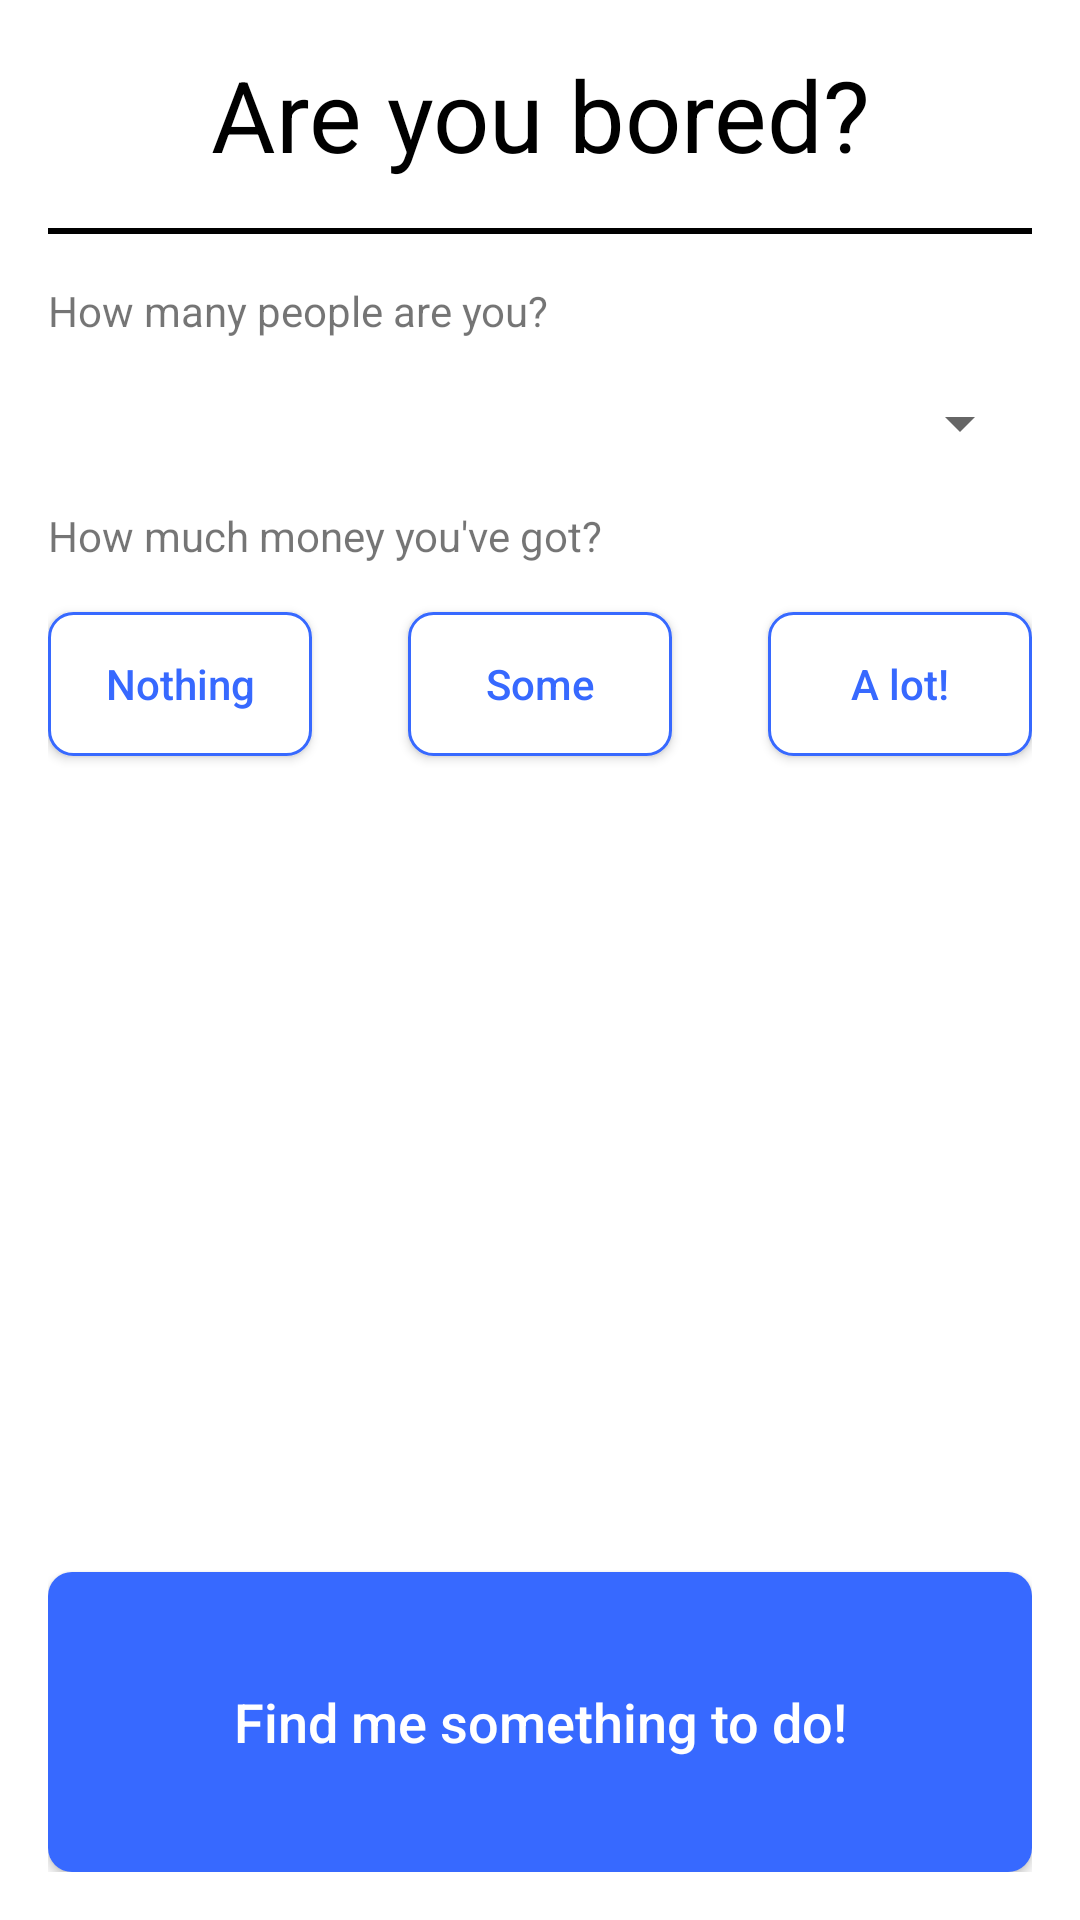

This screen was rendered from an Android layout file. Write that file and the resources it references.
<!-- AndroidManifest.xml: application theme Theme.AreYouBored -->
<!-- res/layout/activity_welcome.xml -->
<?xml version="1.0" encoding="utf-8"?>
<androidx.constraintlayout.widget.ConstraintLayout xmlns:android="http://schemas.android.com/apk/res/android"
    xmlns:app="http://schemas.android.com/apk/res-auto"
    android:layout_width="match_parent"
    android:layout_height="match_parent"
    android:padding="@dimen/medium_space">

    <TextView
        android:id="@+id/welcome_header_text"
        android:layout_width="match_parent"
        android:layout_height="wrap_content"
        android:gravity="center"
        android:text="Are you bored?"
        android:textColor="@color/black"
        android:textSize="@dimen/big_header_text"
        app:layout_constraintTop_toTopOf="parent" />

    <View
        android:id="@+id/welcome_line"
        android:layout_width="match_parent"
        android:layout_height="2dp"
        android:layout_marginTop="@dimen/medium_space"
        android:background="@color/black"
        app:layout_constraintTop_toBottomOf="@id/welcome_header_text" />

    <TextView
        android:id="@+id/welcome_people_label"
        android:layout_width="match_parent"
        android:layout_height="wrap_content"
        android:layout_marginTop="@dimen/medium_space"
        android:text="How many people are you?"
        app:layout_constraintTop_toBottomOf="@id/welcome_line" />

    <Spinner
        android:id="@+id/welcome_people_spinner"
        android:layout_width="match_parent"
        android:layout_height="wrap_content"
        android:layout_marginTop="@dimen/medium_space"
        app:layout_constraintTop_toBottomOf="@id/welcome_people_label" />

    <TextView
        android:id="@+id/welcome_money_label"
        android:layout_width="match_parent"
        android:layout_height="wrap_content"
        android:layout_marginTop="@dimen/medium_space"
        android:text="How much money you've got?"
        app:layout_constraintTop_toBottomOf="@id/welcome_people_spinner" />

    <androidx.appcompat.widget.AppCompatButton
        android:id="@+id/welcome_money_button_1"
        android:layout_width="wrap_content"
        android:layout_height="wrap_content"
        android:layout_marginTop="@dimen/medium_space"
        android:background="@drawable/unselected_button"
        android:text="Nothing"
        android:textAllCaps="false"
        android:textColor="@color/blue"
        app:layout_constraintStart_toStartOf="parent"
        app:layout_constraintTop_toBottomOf="@id/welcome_money_label" />

    <androidx.appcompat.widget.AppCompatButton
        android:id="@+id/welcome_money_button_2"
        android:layout_width="wrap_content"
        android:layout_height="wrap_content"
        android:background="@drawable/unselected_button"
        android:text="Some"
        android:textAllCaps="false"
        android:textColor="@color/blue"
        app:layout_constraintEnd_toStartOf="@id/welcome_money_button_3"
        app:layout_constraintStart_toEndOf="@id/welcome_money_button_1"
        app:layout_constraintTop_toTopOf="@id/welcome_money_button_1" />

    <androidx.appcompat.widget.AppCompatButton
        android:id="@+id/welcome_money_button_3"
        android:layout_width="wrap_content"
        android:layout_height="wrap_content"
        android:background="@drawable/unselected_button"
        android:text="A lot!"
        android:textAllCaps="false"
        android:textColor="@color/blue"
        app:layout_constraintEnd_toEndOf="parent"
        app:layout_constraintTop_toTopOf="@id/welcome_money_button_1" />

    <androidx.appcompat.widget.AppCompatButton
        android:id="@+id/welcome_start_button"
        android:layout_width="match_parent"
        android:layout_height="100dp"
        android:background="@drawable/selected_button"
        android:text="Find me something to do!"
        android:textAllCaps="false"
        android:textColor="@color/white"
        android:textSize="18sp"
        app:layout_constraintBottom_toBottomOf="parent" />

</androidx.constraintlayout.widget.ConstraintLayout>
<!-- resources referenced by this layout -->
<resources>
  <color name="black">#FF000000</color>
  <color name="blue">#3769FF</color>
  <color name="white">#FFFFFFFF</color>
  <dimen name="big_header_text">33sp</dimen>
  <dimen name="medium_space">16dp</dimen>
  <!-- drawable selected_button (drawable) -->
  <?xml version="1.0" encoding="utf-8"?>
  <selector xmlns:android="http://schemas.android.com/apk/res/android">
      <item>
          <shape android:shape="rectangle">
              <corners android:radius="8dp" />
              <solid android:color="@color/blue" />
          </shape>
      </item>
  </selector>
  <!-- drawable unselected_button (drawable) -->
  <?xml version="1.0" encoding="utf-8"?>
  <shape xmlns:android="http://schemas.android.com/apk/res/android"
      android:shape="rectangle">
      <corners android:radius="8dp" />
      <stroke
          android:width="1dip"
          android:color="@color/blue" />
      <solid android:color="@color/white" />
  </shape>
  <style name="Theme.AreYouBored" parent="Theme.MaterialComponents.DayNight.NoActionBar">
          
          <item name="colorPrimary">@color/purple_500</item>
          <item name="colorPrimaryVariant">@color/purple_700</item>
          <item name="colorOnPrimary">@color/white</item>
          
          <item name="colorSecondary">@color/teal_200</item>
          <item name="colorSecondaryVariant">@color/teal_700</item>
          <item name="colorOnSecondary">@color/black</item>
          
          <item name="android:statusBarColor" tools:targetApi="l">?attr/colorPrimaryVariant</item>
          
      </style>
  <color name="purple_500">#FF6200EE</color>
  <color name="purple_700">#FF3700B3</color>
  <color name="teal_200">#FF03DAC5</color>
  <color name="teal_700">#F44336</color>
</resources>
